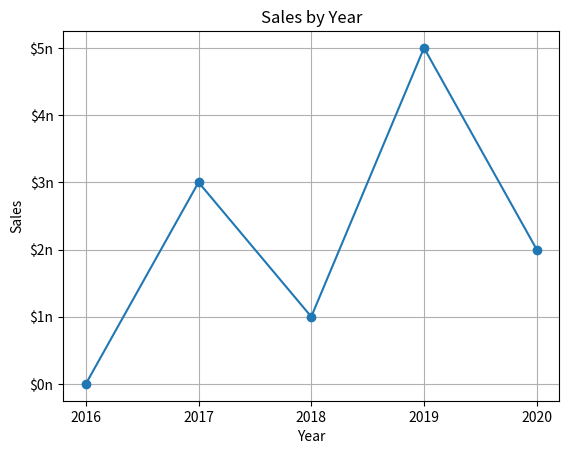

The script that saved this image:
import matplotlib.pyplot as plt

def main():
    x_coords = [0, 1, 2, 3, 4]
    y_coords = [0, 3, 1, 5, 2]
    
    plt.plot(x_coords, y_coords, marker='o')
    
    plt.title('Sales by Year')
    
    plt.xlabel('Year')
    plt.ylabel('Sales')
    
    plt.xticks([0, 1, 2, 3, 4],
               ['2016', '2017', '2018', '2019', '2020'])
    plt.yticks([0, 1, 2, 3, 4, 5],
               ['$0n', '$1n', '$2n', '$3n', '$4n', '$5n'])
    
    plt.grid(True)
    
    plt.show()
    
if __name__ == "__main__":
    main()